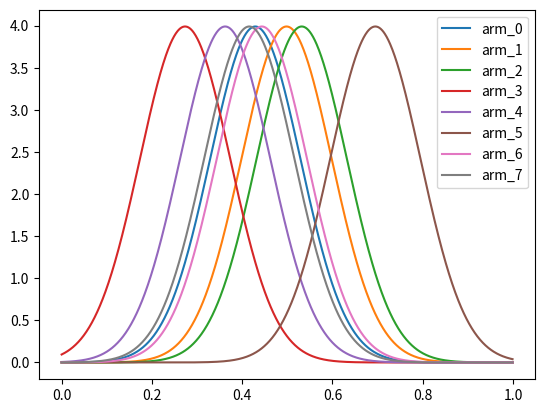

The script that saved this image:
"""Multi-Arm Bandit Algorithms."""

import numpy as np
import matplotlib.pyplot as plt
from scipy.stats import norm

N_ARMS = 8
MU, SIGMA = 0.5, 0.1

np.random.seed(5678)
D = np.random.normal(MU, SIGMA, N_ARMS)
print(f"reward probabilities:\n{D}")
np.random.seed(None)


# plot distributions
x_axis = np.arange(0, 1, 0.001)
for i in range(N_ARMS):
    plt.plot(x_axis, norm.pdf(x_axis, D[i], SIGMA), label=f"arm_{i}")
plt.legend()
#plt.show()


def pull_arm(arm):
    """pull arm and get a reward."""
    noise = np.random.normal(0, 1)
    return D[arm] + noise


# Incremental Uniform
N_PULLS = 3000
bandit_pulls = [0 for _ in range(N_ARMS)]
estimates = np.zeros(N_ARMS)
for _ in range(N_PULLS // N_ARMS):
    for arm in range(N_ARMS):
        reward = pull_arm(arm)
        bandit_pulls[arm] += 1
        estimates[arm] += (reward - estimates[arm]) / bandit_pulls[arm]
best_bandit = estimates.argmax()
print(f"Incremental Uniform:\n\
bandit pulls={bandit_pulls}, \
best bandit={best_bandit}, \
estimate={estimates[best_bandit]}")

# epsilon-Greedy
N_PULLS = 3000
epsilon = 0.07
bandit_pulls = [0 for _ in range(N_ARMS)]
estimates = np.zeros(N_ARMS)
for _ in range(N_PULLS):
    # choose best arm
    arm = estimates.argmax()
    # or choose other random arm with probability epsilon
    if epsilon > np.random.random():
        choices = list(range(N_ARMS))
        choices.remove(estimates.argmax())
        arm = np.random.choice(choices)
    # pull the arm
    reward = pull_arm(arm)
    bandit_pulls[arm] += 1
    estimates[arm] += (reward - estimates[arm]) / bandit_pulls[arm]
best_bandit = estimates.argmax()
print(f"epsilon greedy:\n\
bandit pulls={bandit_pulls}, \
best bandit={best_bandit}, \
estimate={estimates[best_bandit]}")
